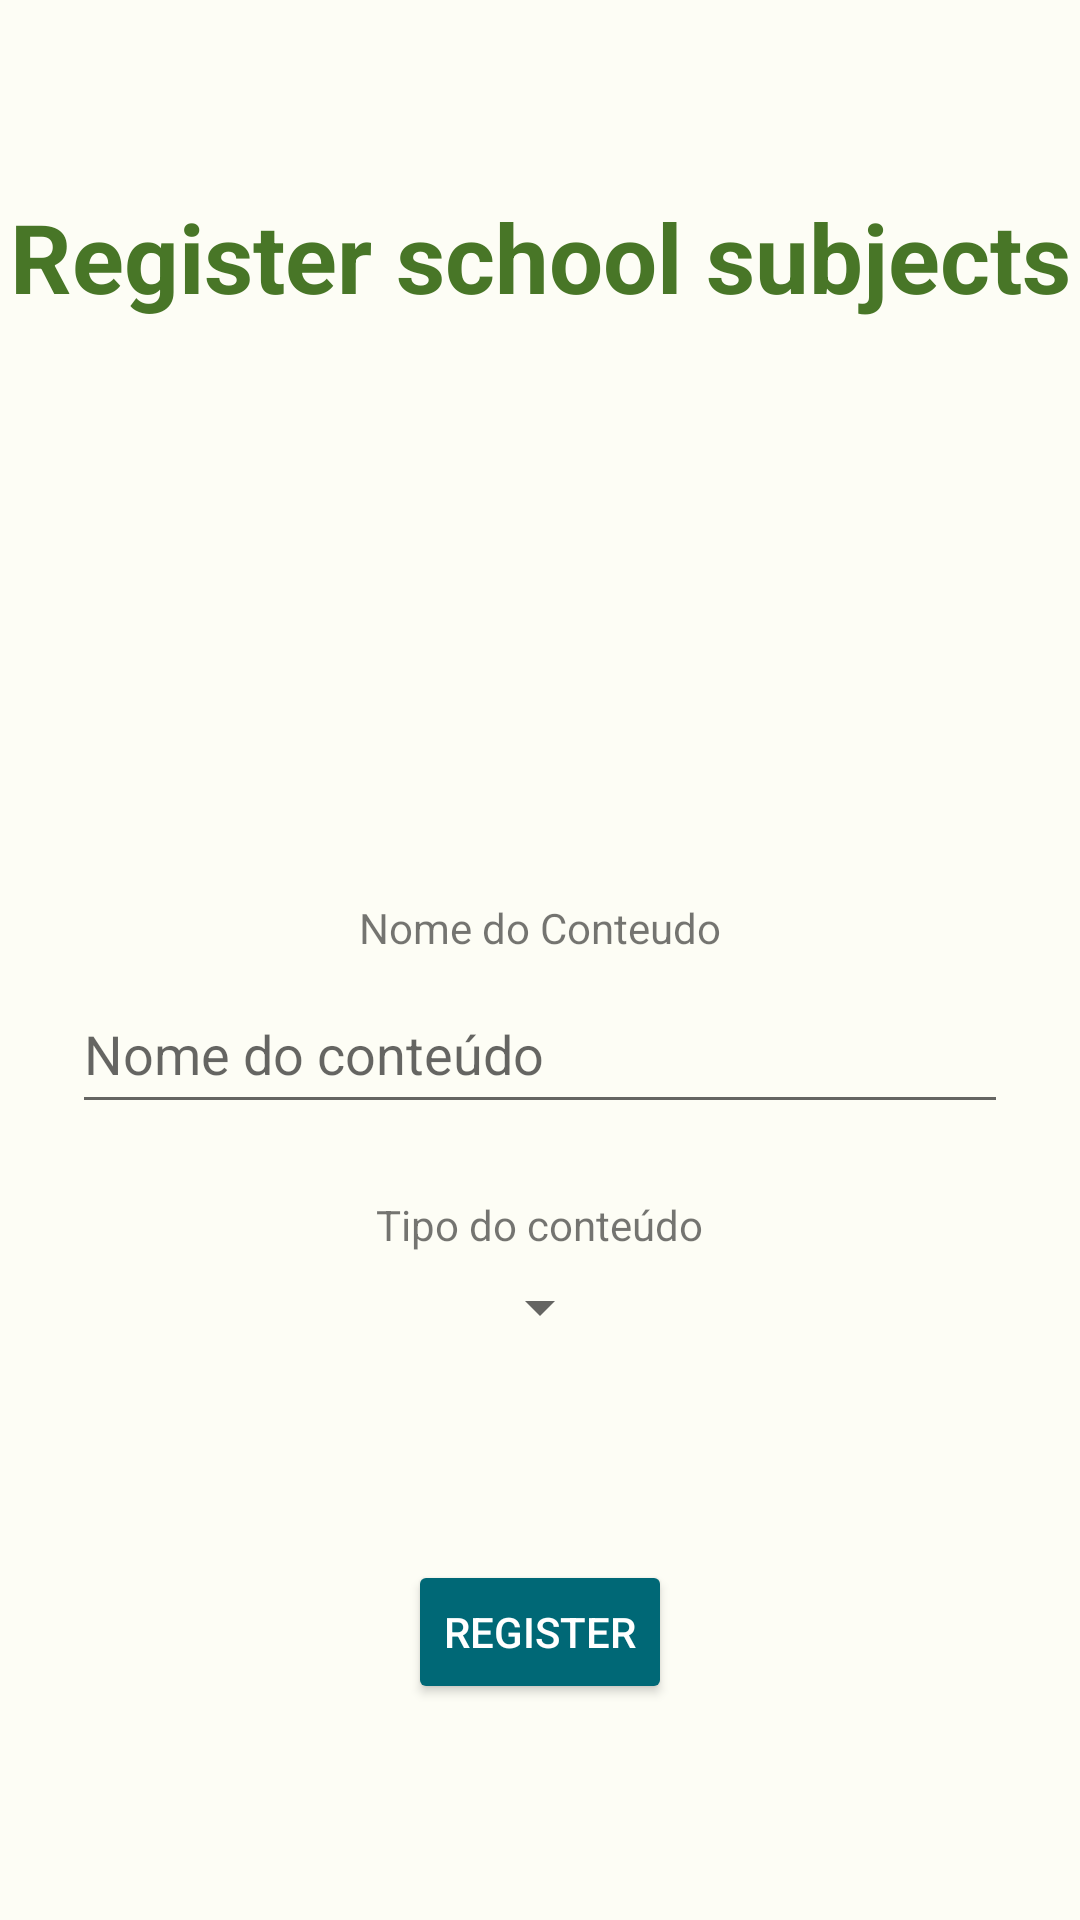

Write the Android layout XML for this screen, with the resource values it uses.
<!-- AndroidManifest.xml: application theme AppTheme -->
<!-- res/layout/content_cadastro_conteudo.xml -->
<?xml version="1.0" encoding="utf-8"?>
<androidx.constraintlayout.widget.ConstraintLayout xmlns:android="http://schemas.android.com/apk/res/android"
    xmlns:app="http://schemas.android.com/apk/res-auto"
    xmlns:tools="http://schemas.android.com/tools"
    android:layout_width="match_parent"
    android:layout_height="match_parent"
    app:layout_behavior="@string/appbar_scrolling_view_behavior"
    tools:context=".CadastroConteudoActivity"
    tools:showIn="@layout/activity_cadastro_conteudo">

    <TextView
        android:id="@+id/textViewTitleCadastroConteudo"
        style="@style/title"
        android:layout_width="wrap_content"
        android:layout_height="wrap_content"
        android:layout_marginTop="64dp"
        android:text="@string/cadastroConteudoButton"
        app:layout_constraintLeft_toLeftOf="parent"
        app:layout_constraintRight_toRightOf="parent"
        app:layout_constraintTop_toTopOf="parent"
        android:textStyle="bold"/>

    <LinearLayout
        android:id="@+id/linearlayout"
        android:layout_width="match_parent"
        android:layout_height="wrap_content"
        android:orientation="vertical"
        android:gravity="center"
        app:layout_constraintEnd_toEndOf="parent"
        app:layout_constraintStart_toStartOf="parent"
        app:layout_constraintTop_toBottomOf="@+id/textViewTitleCadastroConteudo"
        app:layout_constraintBottom_toBottomOf="parent">

        <TextView
            android:layout_width="wrap_content"
            android:layout_height="wrap_content"
            android:text="Nome do Conteudo"
            style="@style/textViewCadastro"
            android:layout_marginBottom="6dp"/>

        <EditText
            android:id="@+id/editTextNomeCadastroConteudo"
            android:layout_width="match_parent"
            android:layout_marginEnd="24dp"
            android:layout_marginStart="24dp"
            android:layout_height="50dp"
            android:inputType="text"
            android:hint="Nome do conteúdo"
            style="@style/editText"/>

        <TextView
            android:layout_marginTop="24dp"
            android:layout_width="wrap_content"
            android:layout_height="wrap_content"
            android:text="Tipo do conteúdo"
            style="@style/textViewCadastro"
            android:layout_marginBottom="6dp"/>

        <Spinner
            android:id="@+id/spinnerTipoConteudoCadastroConteudo"
            android:layout_width="wrap_content"
            android:layout_height="wrap_content"
            style="@style/editText"/>

    </LinearLayout>

    <Button
        android:id="@+id/buttonCadastrarCadastrarConteudo"
        android:layout_width="wrap_content"
        android:layout_height="wrap_content"
        android:text="@string/register"
        style="@style/buttonSecondary"
        app:layout_constraintBottom_toBottomOf="parent"
        app:layout_constraintEnd_toEndOf="parent"
        app:layout_constraintStart_toStartOf="parent"
        app:layout_constraintTop_toBottomOf="@+id/linearlayout" />

</androidx.constraintlayout.widget.ConstraintLayout>
<!-- res/layout/activity_cadastro_conteudo.xml (included above) -->
<?xml version="1.0" encoding="utf-8"?>
<androidx.coordinatorlayout.widget.CoordinatorLayout xmlns:android="http://schemas.android.com/apk/res/android"
    xmlns:app="http://schemas.android.com/apk/res-auto"
    xmlns:tools="http://schemas.android.com/tools"
    android:layout_width="match_parent"
    android:layout_height="match_parent"
    tools:context=".CadastroConteudoActivity">

    <com.google.android.material.appbar.AppBarLayout
        android:layout_width="match_parent"
        android:layout_height="wrap_content"
        android:theme="@style/AppTheme.AppBarOverlay">

        <androidx.appcompat.widget.Toolbar
            android:id="@+id/toolbar"
            android:layout_width="match_parent"
            android:layout_height="?attr/actionBarSize"
            android:background="?attr/colorPrimary"
            app:popupTheme="@style/AppTheme.PopupOverlay" />

    </com.google.android.material.appbar.AppBarLayout>

    <include layout="@layout/content_cadastro_conteudo" />

</androidx.coordinatorlayout.widget.CoordinatorLayout>
<!-- resources referenced by this layout -->
<resources>
  <string name="cadastroConteudoButton">Register school subjects</string>
  <string name="register">Register</string>
  <style name="AppTheme.AppBarOverlay" parent="ThemeOverlay.AppCompat.Dark.ActionBar" />
  <style name="AppTheme.PopupOverlay" parent="ThemeOverlay.AppCompat.Light" />
  <style name="buttonSecondary">
          <item name="android:backgroundTint">@color/md_theme_light_secondary</item>
          <item name="android:textColor">#FFFF</item>
      </style>
  <style name="editText">
          <item name="android:textColor">@color/md_theme_light_secondary</item>
      </style>
  <style name="textViewCadastro">
          <item name="android:textSize">14sp</item>
      </style>
  <style name="title">
          <item name="android:textSize">32sp</item>
          <item name="android:textColor">@color/seed</item>
      </style>
  <style name="AppTheme" parent="Theme.AppCompat.Light.DarkActionBar">
          <item name="colorPrimary">@color/md_theme_light_primary</item>
          <item name="colorSecondary">@color/md_theme_light_secondary</item>
          <item name="colorError">@color/md_theme_light_error</item>
          <item name="android:colorBackground">@color/md_theme_light_background</item>
      </style>
  <color name="md_theme_light_secondary">#006876</color>
  <color name="seed">#487627</color>
  <color name="md_theme_light_primary">#3C691B</color>
  <color name="md_theme_light_error">#BA1A1A</color>
  <color name="md_theme_light_background">#FDFDF5</color>
</resources>
